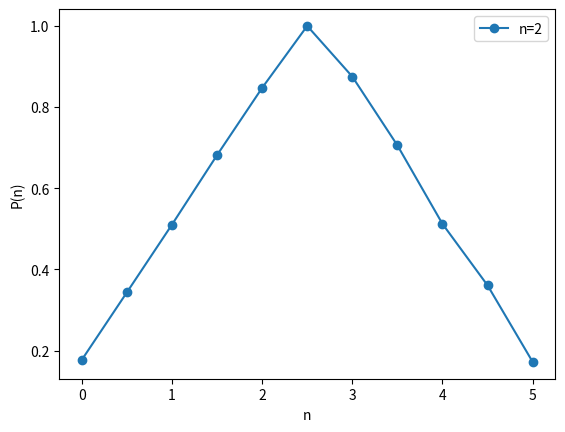

Python code for this plot:


# 6:Find the probability distribution P(n) for throwing a sum 'n'
# with two dices. Plot P(n) as a function of 'n'.
# (Answer should be first analitically calculated and then numerically verified).


import numpy as np
import matplotlib.pyplot as plt
from numpy.random import randint

P= lambda n: [sum(randint(6,size=n)) for i in range(trial)]
markers=['o']
n , trial = 2 , 10000

for i in range(1):
    x,y=np.unique(P(n),return_counts=True)
    x=x/n
    y=y/np.max(y)
    plt.plot(x,y,marker=markers[i])
    n=n*10

plt.xlabel('n')
plt.ylabel('P(n)')
plt.legend(['n=2'])
plt.show()
